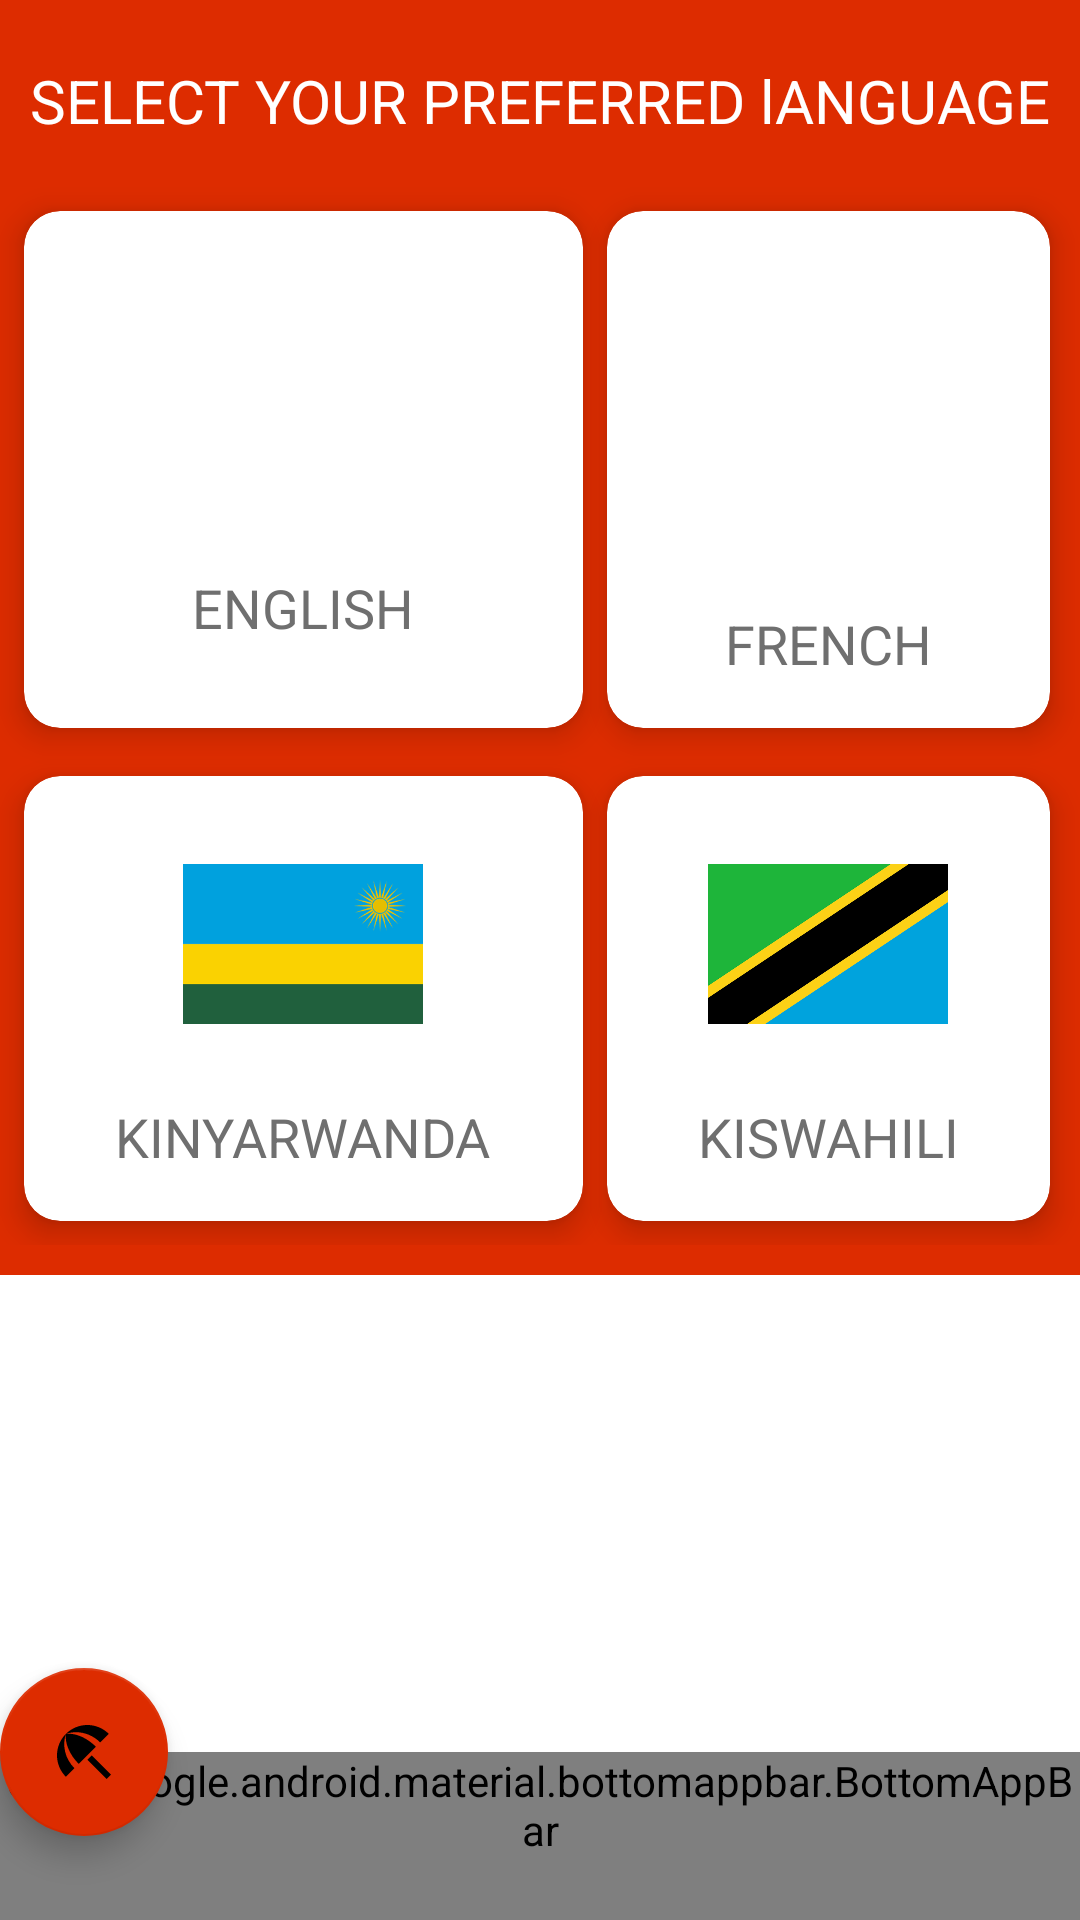

Reconstruct the res/layout file that produces this screen, plus the resources it refers to.
<!-- AndroidManifest.xml: application theme Theme.EAC -->
<!-- res/layout/activity_welcome.xml -->
<?xml version="1.0" encoding="utf-8"?>
<androidx.coordinatorlayout.widget.CoordinatorLayout xmlns:android="http://schemas.android.com/apk/res/android"
    xmlns:app="http://schemas.android.com/apk/res-auto"
    xmlns:tools="http://schemas.android.com/tools"
    android:layout_width="match_parent"
    android:layout_height="match_parent"

    tools:context=".activities.Welcome">
    <ScrollView
        android:layout_width="match_parent"
        android:layout_height="match_parent">
        <LinearLayout
            android:layout_width="match_parent"
            android:layout_height="wrap_content"
            android:orientation="vertical">
            <LinearLayout
                android:layout_width="match_parent"
                android:layout_height="wrap_content"
                android:orientation="vertical"
                android:background="@color/colorPrimary"
                >
                <TextView
                    android:layout_width="match_parent"
                    android:layout_height="wrap_content"
                    android:textColor="#fff"
                    android:textSize="20sp"
                    android:textAlignment="center"
                    android:layout_marginTop="20dp"
                    android:layout_marginBottom="-15dp"
                    android:text="@string/select_your_preferred_language"
                    android:id="@+id/pname"
                    android:gravity="center_horizontal" />
                <androidx.core.widget.NestedScrollView
                    android:layout_width="match_parent"
                    android:layout_height="match_parent"
                    android:paddingBottom="10dp"
                    android:layout_marginTop="30dp"
                    android:clipToPadding="false">
                    <LinearLayout
                        android:layout_width="match_parent"
                        android:layout_height="match_parent"
                        android:layout_marginTop="0dp"
                        android:orientation="vertical">


                        <GridLayout
                            android:layout_width="match_parent"
                            android:layout_height="wrap_content"
                            android:alignmentMode="alignMargins"
                            android:columnCount="2"
                            android:columnOrderPreserved="true"
                            android:rowCount="4">


                            <androidx.cardview.widget.CardView
                                android:id="@+id/prevention_tips"
                                android:layout_width="wrap_content"
                                android:layout_height="wrap_content"
                                android:layout_rowWeight="1"
                                android:layout_columnWeight="1"
                                android:layout_margin="8dp"
                                app:cardCornerRadius="12dp"
                                app:cardElevation="6dp">

                                <LinearLayout
                                    android:layout_width="match_parent"
                                    android:layout_height="match_parent"
                                    android:gravity="center"
                                    android:orientation="vertical"
                                    android:padding="16dp">

                                    <ImageView
                                        android:layout_width="80dp"
                                        android:layout_height="80dp"
                                        android:src="@drawable/ugandaflag" />

                                    <TextView
                                        android:layout_width="wrap_content"
                                        android:layout_height="wrap_content"
                                        android:layout_marginTop="12dp"
                                        android:text="@string/english"
                                        android:textColor="#6f6f6f"
                                        android:textSize="18dp" />

                                </LinearLayout>


                            </androidx.cardview.widget.CardView>

                            <androidx.cardview.widget.CardView
                                android:layout_width="wrap_content"
                                android:layout_height="wrap_content"
                                android:id="@+id/precriptionss"
                                android:layout_rowWeight="1"
                                android:layout_columnWeight="1"
                                android:layout_marginTop="8dp"
                                android:layout_marginBottom="8dp"
                                android:layout_marginEnd="10dp"
                                app:cardCornerRadius="12dp"
                                app:cardElevation="6dp"
                                android:layout_marginRight="10dp">

                                <LinearLayout
                                    android:layout_width="match_parent"
                                    android:layout_height="match_parent"
                                    android:gravity="center"
                                    android:orientation="vertical"
                                    android:padding="16dp">

                                    <ImageView
                                        android:layout_width="80dp"
                                        android:layout_height="104dp"
                                        android:src="@drawable/frenchflag" />

                                    <TextView
                                        android:layout_width="wrap_content"
                                        android:layout_height="wrap_content"
                                        android:layout_marginTop="12dp"
                                        android:text="@string/french"
                                        android:textColor="#6f6f6f"
                                        android:textSize="18dp" />

                                </LinearLayout>

                            </androidx.cardview.widget.CardView>


                            <androidx.cardview.widget.CardView
                                android:layout_width="wrap_content"
                                android:layout_height="wrap_content"
                                android:id="@+id/stories"
                                android:layout_rowWeight="1"
                                android:layout_columnWeight="1"
                                android:layout_margin="8dp"
                                app:cardCornerRadius="12dp"
                                app:cardElevation="6dp">

                                <LinearLayout
                                    android:layout_width="match_parent"
                                    android:layout_height="wrap_content"
                                    android:gravity="center"
                                    android:orientation="vertical"
                                    android:padding="16dp">

                                    <ImageView
                                        android:layout_width="80dp"
                                        android:layout_height="80dp"
                                        android:src="@drawable/rwandaflag" />

                                    <TextView
                                        android:layout_width="wrap_content"
                                        android:layout_height="wrap_content"
                                        android:layout_marginTop="12dp"
                                        android:text="@string/kinyarwanda"
                                        android:textColor="#6f6f6f"
                                        android:textSize="18dp" />

                                </LinearLayout>


                            </androidx.cardview.widget.CardView>

                            <androidx.cardview.widget.CardView
                                android:layout_width="wrap_content"
                                android:layout_height="wrap_content"
                                android:id="@+id/meet_counselors"
                                android:layout_rowWeight="1"
                                android:layout_columnWeight="1"
                                android:layout_marginEnd="10dp"
                                android:layout_marginTop="8dp"
                                android:layout_marginBottom="8dp"
                                app:cardCornerRadius="12dp"
                                app:cardElevation="6dp"
                                android:layout_marginRight="10dp">

                                <LinearLayout
                                    android:layout_width="match_parent"
                                    android:layout_height="match_parent"
                                    android:gravity="center"
                                    android:orientation="vertical"
                                    android:padding="16dp">

                                    <ImageView
                                        android:layout_width="80dp"
                                        android:layout_height="80dp"
                                        android:src="@drawable/tanzaniaflag" />

                                    <TextView
                                        android:layout_width="wrap_content"
                                        android:layout_height="wrap_content"
                                        android:layout_marginTop="12dp"
                                        android:text="@string/kiswahili"
                                        android:textColor="#6f6f6f"
                                        android:textSize="18dp" />

                                </LinearLayout>


                            </androidx.cardview.widget.CardView>
                        </GridLayout>


                    </LinearLayout>

                </androidx.core.widget.NestedScrollView>

            </LinearLayout>


        </LinearLayout>
    </ScrollView>
    <com.google.android.material.bottomappbar.BottomAppBar
        android:id="@+id/home_navigation"
        android:layout_width="match_parent"
        android:layout_height="wrap_content"
        app:hideOnScroll="true"
        android:layout_gravity="bottom"
        android:onClick="see_this"
        style="@style/Widget.MaterialComponents.BottomAppBar.Colored"

        app:menu="@menu/bottom_app_bar"
        tools:ignore="MissingClass,UsingOnClickInXml" />
    <com.google.android.material.floatingactionbutton.FloatingActionButton
        android:layout_width="wrap_content"
        android:layout_height="wrap_content"
        android:id="@+id/user_home"
        app:backgroundTint="@color/colorPrimary"
        app:srcCompat="@drawable/englishflag"
        app:layout_anchor="@id/home_navigation"

        />
</androidx.coordinatorlayout.widget.CoordinatorLayout>
<!-- resources referenced by this layout -->
<resources>
  <color name="colorPrimary">#DD2C00</color>
  <!-- drawable englishflag (drawable) -->
  <vector android:height="64dp" android:tint="#10508F"
      android:viewportHeight="24" android:viewportWidth="24"
      android:width="64dp" xmlns:android="http://schemas.android.com/apk/res/android">
      <path android:fillColor="@android:color/white" android:pathData="M13.127,14.56l1.43,-1.43 6.44,6.443L19.57,21zM17.42,8.83l2.86,-2.86c-3.95,-3.95 -10.35,-3.96 -14.3,-0.02 3.93,-1.3 8.31,-0.25 11.44,2.88zM5.95,5.98c-3.94,3.95 -3.93,10.35 0.02,14.3l2.86,-2.86C5.7,14.29 4.65,9.91 5.95,5.98zM5.97,5.96l-0.01,0.01c-0.38,3.01 1.17,6.88 4.3,10.02l5.73,-5.73c-3.13,-3.13 -7.01,-4.68 -10.02,-4.3z"/>
  </vector>
  <!-- drawable rwandaflag: png bitmap (drawable, 3761 bytes) -->
  <!-- drawable tanzaniaflag: png bitmap (drawable, 5451 bytes) -->
  <string name="english">ENGLISH</string>
  <string name="french">FRENCH</string>
  <string name="kinyarwanda">KINYARWANDA</string>
  <string name="kiswahili">KISWAHILI</string>
  <string name="select_your_preferred_language">SELECT YOUR PREFERRED lANGUAGE</string>
  <style name="Theme.EAC" parent="Theme.MaterialComponents.DayNight.DarkActionBar">
          
          <item name="colorPrimary">@color/purple_500</item>
          <item name="colorPrimaryVariant">@color/purple_700</item>
          <item name="colorOnPrimary">@color/white</item>
          
          <item name="colorSecondary">@color/teal_200</item>
          <item name="colorSecondaryVariant">@color/teal_700</item>
          <item name="colorOnSecondary">@color/black</item>
          
          <item name="android:statusBarColor" tools:targetApi="l">?attr/colorPrimaryVariant</item>
          
      </style>
  <color name="purple_500">#FF6200EE</color>
  <color name="purple_700">#FF3700B3</color>
  <color name="white">#FFFFFFFF</color>
  <color name="teal_200">#FF03DAC5</color>
  <color name="teal_700">#FF018786</color>
  <color name="black">#FF000000</color>
</resources>
